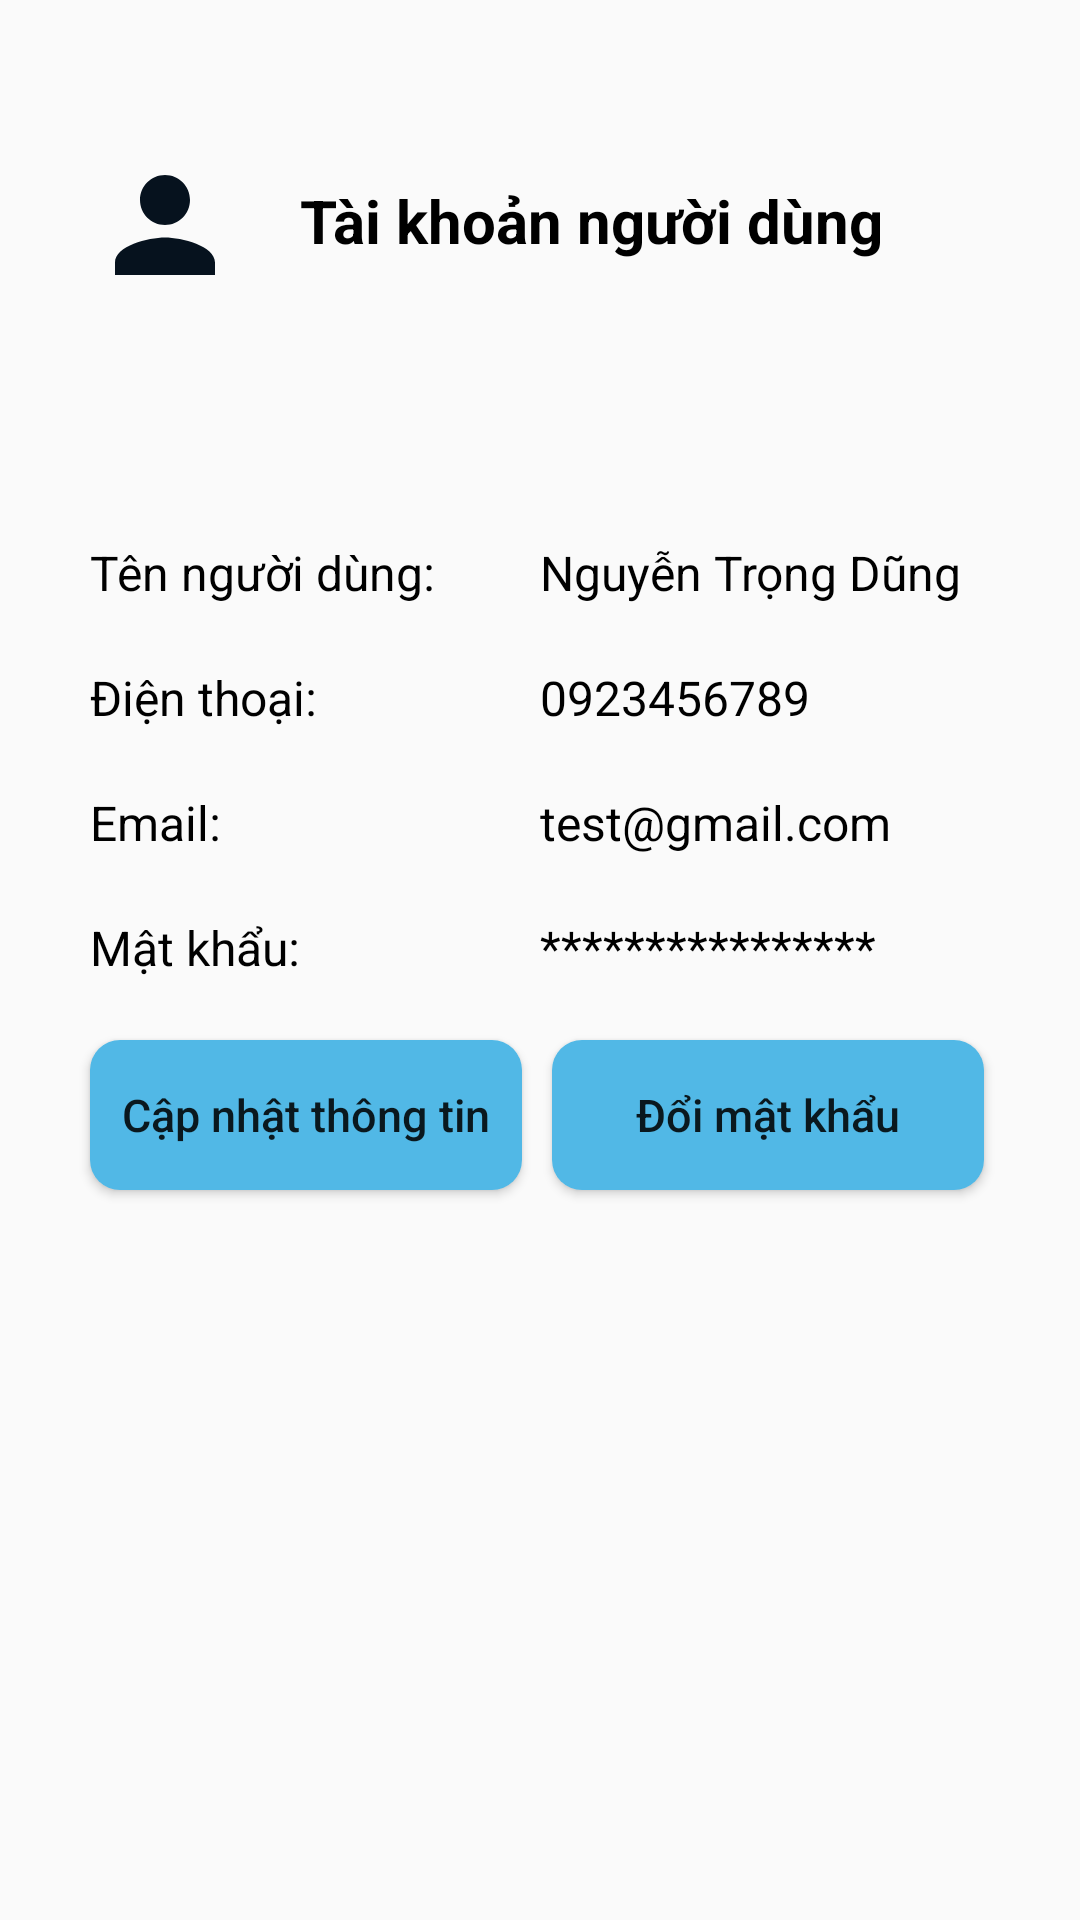

Produce the Android XML layout that renders to this screen, including the resource entries it uses.
<!-- AndroidManifest.xml: application theme Theme.AppCompat.DayNight.NoActionBar -->
<!-- res/layout/fragment_user.xml -->
<?xml version="1.0" encoding="utf-8"?>
<androidx.constraintlayout.widget.ConstraintLayout xmlns:android="http://schemas.android.com/apk/res/android"
    xmlns:tools="http://schemas.android.com/tools"
    android:layout_width="match_parent"
    android:layout_height="match_parent"
    xmlns:app="http://schemas.android.com/apk/res-auto"
    tools:context=".fragments.HomeFragment">

    <ImageView
        android:id="@+id/img_ico_user"
        android:layout_width="50dp"
        android:layout_height="50dp"
        app:layout_constraintLeft_toLeftOf="parent"
        app:layout_constraintTop_toTopOf="parent"
        android:layout_marginLeft="30dp"
        android:layout_marginTop="50dp"
        android:src="@drawable/ic_baseline_person_24"/>

    <TextView
        android:id="@+id/tv_user"
        android:layout_width="wrap_content"
        android:layout_height="wrap_content"
        app:layout_constraintLeft_toRightOf="@id/img_ico_user"
        app:layout_constraintTop_toTopOf="parent"
        android:layout_marginLeft="20dp"
        android:layout_marginTop="60dp"
        android:textStyle="bold"
        android:textSize="20sp"
        android:textColor="@color/black"
        android:text="Tài khoản người dùng"/>

    <TextView
        android:id="@+id/tv_lbl_username"
        android:layout_width="120dp"
        android:layout_height="wrap_content"
        app:layout_constraintLeft_toLeftOf="parent"
        app:layout_constraintTop_toBottomOf="@id/img_ico_user"
        android:layout_marginLeft="30dp"
        android:layout_marginTop="80dp"
        android:textColor="@color/black"
        android:textSize="16sp"
        android:text="Tên người dùng: "/>

    <TextView
        android:id="@+id/tv_username"
        android:layout_width="wrap_content"
        android:layout_height="wrap_content"
        app:layout_constraintLeft_toRightOf="@id/tv_lbl_username"
        app:layout_constraintTop_toBottomOf="@id/img_ico_user"
        android:layout_marginLeft="30dp"
        android:layout_marginTop="80dp"
        android:textColor="@color/black"
        android:textSize="16sp"
        android:text="Nguyễn Trọng Dũng"/>

    <TextView
        android:id="@+id/tv_lbl_phone"
        android:layout_width="120dp"
        android:layout_height="wrap_content"
        app:layout_constraintLeft_toLeftOf="parent"
        app:layout_constraintTop_toBottomOf="@id/tv_lbl_username"
        android:layout_marginLeft="30dp"
        android:layout_marginTop="20dp"
        android:textColor="@color/black"
        android:textSize="16sp"
        android:text="Điện thoại: "/>

    <TextView
        android:id="@+id/tv_phone"
        android:layout_width="wrap_content"
        android:layout_height="wrap_content"
        app:layout_constraintLeft_toRightOf="@id/tv_lbl_phone"
        app:layout_constraintTop_toBottomOf="@id/tv_lbl_username"
        android:layout_marginLeft="30dp"
        android:layout_marginTop="20dp"
        android:textColor="@color/black"
        android:textSize="16sp"
        android:text="0923456789"/>

    <TextView
        android:id="@+id/tv_lbl_email"
        android:layout_width="120dp"
        android:layout_height="wrap_content"
        app:layout_constraintLeft_toLeftOf="parent"
        app:layout_constraintTop_toBottomOf="@id/tv_lbl_phone"
        android:layout_marginLeft="30dp"
        android:layout_marginTop="20dp"
        android:textColor="@color/black"
        android:textSize="16sp"
        android:text="Email: "/>

    <TextView
        android:id="@+id/tv_email"
        android:layout_width="wrap_content"
        android:layout_height="wrap_content"
        app:layout_constraintLeft_toRightOf="@id/tv_lbl_email"
        app:layout_constraintTop_toBottomOf="@id/tv_lbl_phone"
        android:layout_marginLeft="30dp"
        android:layout_marginTop="20dp"
        android:textColor="@color/black"
        android:textSize="16sp"
        android:text="test@gmail.com"/>

    <TextView
        android:id="@+id/tv_lbl_password"
        android:layout_width="120dp"
        android:layout_height="wrap_content"
        app:layout_constraintLeft_toLeftOf="parent"
        app:layout_constraintTop_toBottomOf="@id/tv_lbl_email"
        android:layout_marginLeft="30dp"
        android:layout_marginTop="20dp"
        android:textColor="@color/black"
        android:textSize="16sp"
        android:text="Mật khẩu: "/>

    <TextView
        android:id="@+id/tv_password"
        android:layout_width="wrap_content"
        android:layout_height="wrap_content"
        app:layout_constraintLeft_toRightOf="@id/tv_lbl_password"
        app:layout_constraintTop_toBottomOf="@id/tv_lbl_email"
        android:layout_marginLeft="30dp"
        android:layout_marginTop="20dp"
        android:textColor="@color/black"
        android:textSize="16sp"
        android:text="****************"/>

    <Button
        android:id="@+id/btn_updateinfo"
        android:layout_width="0dp"
        android:layout_height="50dp"
        app:layout_constraintWidth_percent="0.4"
        app:layout_constraintLeft_toLeftOf="parent"
        app:layout_constraintTop_toBottomOf="@id/tv_lbl_password"
        android:layout_marginLeft="30dp"
        android:layout_marginTop="20dp"
        android:background="@drawable/bg_control_button"
        android:textSize="15sp"
        android:textAllCaps="false"
        android:text="Cập nhật thông tin"/>

    <Button
        android:id="@+id/btn_changepass"
        android:layout_width="0dp"
        android:layout_height="50dp"
        app:layout_constraintWidth_percent="0.4"
        app:layout_constraintLeft_toRightOf="@id/btn_updateinfo"
        app:layout_constraintTop_toBottomOf="@id/tv_lbl_password"
        android:layout_marginLeft="10dp"
        android:layout_marginTop="20dp"
        android:background="@drawable/bg_control_button"
        android:textSize="15sp"
        android:textAllCaps="false"
        android:text="Đổi mật khẩu"/>

</androidx.constraintlayout.widget.ConstraintLayout>
<!-- resources referenced by this layout -->
<resources>
  <!-- drawable bg_control_button (drawable) -->
  <?xml version="1.0" encoding="utf-8"?>
  <shape
      xmlns:android="http://schemas.android.com/apk/res/android"
      android:shape="rectangle">
  
      <corners android:radius="10dp" />
      <solid android:color="#51B8E6" />
  </shape>
  <!-- drawable ic_baseline_person_24 (drawable) -->
  <vector android:height="24dp" android:tint="#06121E"
      android:viewportHeight="24" android:viewportWidth="24"
      android:width="24dp" xmlns:android="http://schemas.android.com/apk/res/android">
      <path android:fillColor="@android:color/white" android:pathData="M12,12c2.21,0 4,-1.79 4,-4s-1.79,-4 -4,-4 -4,1.79 -4,4 1.79,4 4,4zM12,14c-2.67,0 -8,1.34 -8,4v2h16v-2c0,-2.66 -5.33,-4 -8,-4z"/>
  </vector>
  <!-- not gathered from this repository: default colours our renderer supplied (Android Studio template values) -->
  <color name="black">#FF000000</color>
</resources>
